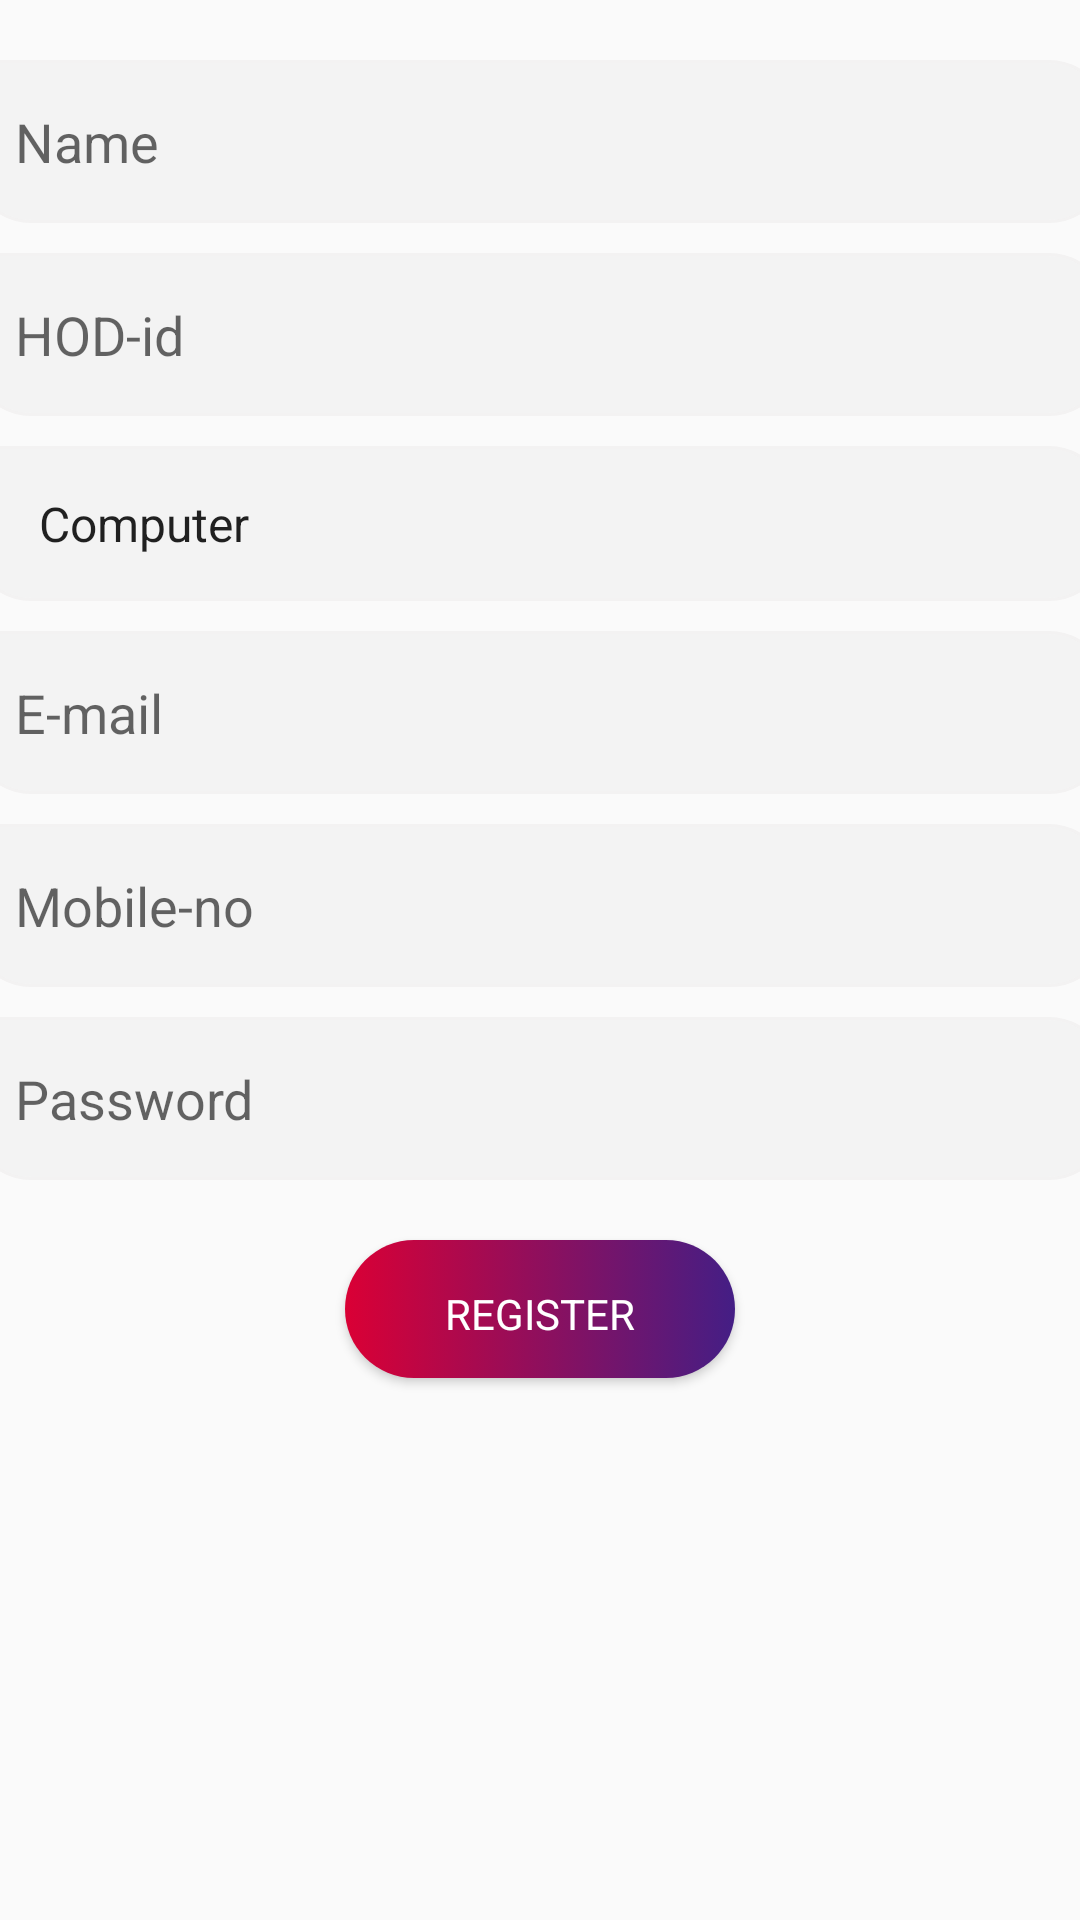

This screen was rendered from an Android layout file. Write that file and the resources it references.
<!-- AndroidManifest.xml: application theme AppTheme -->
<!-- res/layout/content_hod.xml -->
<?xml version="1.0" encoding="utf-8"?>
<LinearLayout xmlns:android="http://schemas.android.com/apk/res/android"
    xmlns:app="http://schemas.android.com/apk/res-auto"
    xmlns:tools="http://schemas.android.com/tools"
    android:layout_width="match_parent"
    android:layout_height="match_parent"
    app:layout_behavior="@string/appbar_scrolling_view_behavior"
    tools:context=".HOD"
    tools:showIn="@layout/activity_hod"
    android:orientation="vertical">
    <LinearLayout
        android:layout_width="match_parent"
        android:layout_height="match_parent"
        android:orientation="vertical">


    <EditText
        android:id="@+id/hodname"
        android:layout_gravity="center"
        android:layout_marginTop="20dp"
        android:layout_width="380dp"
        android:layout_height="wrap_content"
        android:inputType="textEmailAddress"
        android:hint="Name"
        android:background="@drawable/editbox"/>
    <EditText
        android:id="@+id/hodid"
        android:layout_marginTop="10dp"
        android:layout_gravity="center"
        android:layout_width="380dp"
        android:layout_height="wrap_content"
        android:hint="HOD-id"
        android:inputType="number"
        android:background="@drawable/editbox"/>
    <Spinner
        android:id="@+id/spinhod"
        android:entries="@array/dept"
        android:layout_marginTop="10dp"
        android:layout_gravity="center"
        android:layout_width="380dp"
        android:layout_height="wrap_content"
        android:hint="Department"
        android:inputType="text"
        android:drawableRight="@drawable/bottom_arrow"
        android:background="@drawable/editbox"/>
    <EditText
        android:id="@+id/hodemail"
        android:layout_marginTop="10dp"
        android:layout_gravity="center"
        android:layout_width="380dp"
        android:layout_height="wrap_content"
        android:hint="E-mail"
        android:inputType="textEmailAddress"
        android:background="@drawable/editbox"/>

    <EditText
        android:id="@+id/hodmobno"
        android:layout_marginTop="10dp"
        android:layout_gravity="center"
        android:layout_width="380dp"
        android:layout_height="wrap_content"
        android:hint="Mobile-no"
        android:inputType="number"
        android:background="@drawable/editbox"/>
    <EditText
        android:id="@+id/hodpass"
        android:layout_marginTop="10dp"
        android:layout_gravity="center"
        android:layout_width="380dp"
        android:layout_height="wrap_content"
        android:hint="Password"
        android:inputType="textPassword"
        android:background="@drawable/editbox"/>



    <Button
        android:id="@+id/reg"
        android:layout_width="130dp"
        android:layout_height="46dp"
        android:layout_gravity="center"
        android:layout_marginTop="20dp"
        android:background="@drawable/buttonstyleblue"
        android:drawableRight="@drawable/ic_send_black_24dp"
        android:fontFamily="sans-serif"
        android:text="Register"
        android:textColor="@color/white"
        android:textSize="14dp" />
    </LinearLayout>

</LinearLayout>
<!-- res/layout/activity_hod.xml (included above) -->
<?xml version="1.0" encoding="utf-8"?>
<androidx.coordinatorlayout.widget.CoordinatorLayout xmlns:android="http://schemas.android.com/apk/res/android"
    xmlns:app="http://schemas.android.com/apk/res-auto"
    xmlns:tools="http://schemas.android.com/tools"
    android:layout_width="match_parent"
    android:layout_height="match_parent"
    tools:context=".HOD">

    <com.google.android.material.appbar.AppBarLayout
        android:layout_width="match_parent"
        android:layout_height="wrap_content"
        android:theme="@style/AppTheme.AppBarOverlay">

        <androidx.appcompat.widget.Toolbar
            android:id="@+id/toolbar"
            android:layout_width="match_parent"
            android:layout_height="?attr/actionBarSize"
            android:background="?attr/colorPrimary"
            app:popupTheme="@style/AppTheme.PopupOverlay" />

    </com.google.android.material.appbar.AppBarLayout>

    <include layout="@layout/content_hod" />



</androidx.coordinatorlayout.widget.CoordinatorLayout>
<!-- resources referenced by this layout -->
<resources>
  <string-array name="dept">
          <item>Computer</item>
          <item>Civil</item>
          <item>Mechanical</item>
      </string-array>
  <color name="white">#FFFFFF</color>
  <!-- drawable buttonstyleblue (drawable) -->
  <selector xmlns:android="http://schemas.android.com/apk/res/android">
      <item android:state_pressed="true">
          <shape xmlns:android="http://schemas.android.com/apk/res/android">
              <solid android:color="@color/pink"/>
              <corners android:radius="25dp"/>
              <padding android:top="15dp" android:bottom="15dp" android:left="15dp" android:right="15dp"/>
              <gradient
                  android:startColor="#441E85"
                  android:angle="360"
                  android:endColor="@color/pink">
              </gradient>
          </shape>
  
      </item>
      <item android:state_pressed="false">
          <shape xmlns:android="http://schemas.android.com/apk/res/android">
              <solid android:color="@color/pink"/>
              <corners android:radius="25dp"/>
              <padding android:top="15dp" android:bottom="15dp" android:left="15dp" android:right="15dp"/>
              <gradient
                  android:startColor="@color/pink"
                  android:angle="360"
                  android:endColor="#441E85">
              </gradient>
          </shape>
      </item>
  </selector>
  <!-- drawable editbox (drawable) -->
  <?xml version="1.0" encoding="utf-8"?>
  <shape xmlns:android="http://schemas.android.com/apk/res/android">
  <solid android:color="@color/silver"/>
  <corners android:topLeftRadius="0dp" android:topRightRadius="20dp" android:bottomLeftRadius="20dp" android:bottomRightRadius="20dp" />
  <padding android:top="15dp" android:bottom="15dp" android:left="15dp" android:right="15dp"/>
  <stroke android:width="1dp" android:color="#F3F2F2" >
  </stroke>
  </shape>
  <style name="AppTheme.AppBarOverlay" parent="ThemeOverlay.AppCompat.Dark.ActionBar" />
  <style name="AppTheme.PopupOverlay" parent="ThemeOverlay.AppCompat.Light" />
  <style name="AppTheme" parent="Theme.AppCompat.Light.NoActionBar">
          
          <item name="colorPrimary">@color/colorPrimaryDark</item>
          <item name="colorPrimaryDark">@color/pink</item>
          <item name="colorAccent">@color/pink</item>
      </style>
  <color name="pink">#DA0035</color>
  <color name="silver">#F3F3F3</color>
  <color name="colorPrimaryDark">#161C29</color>
</resources>
